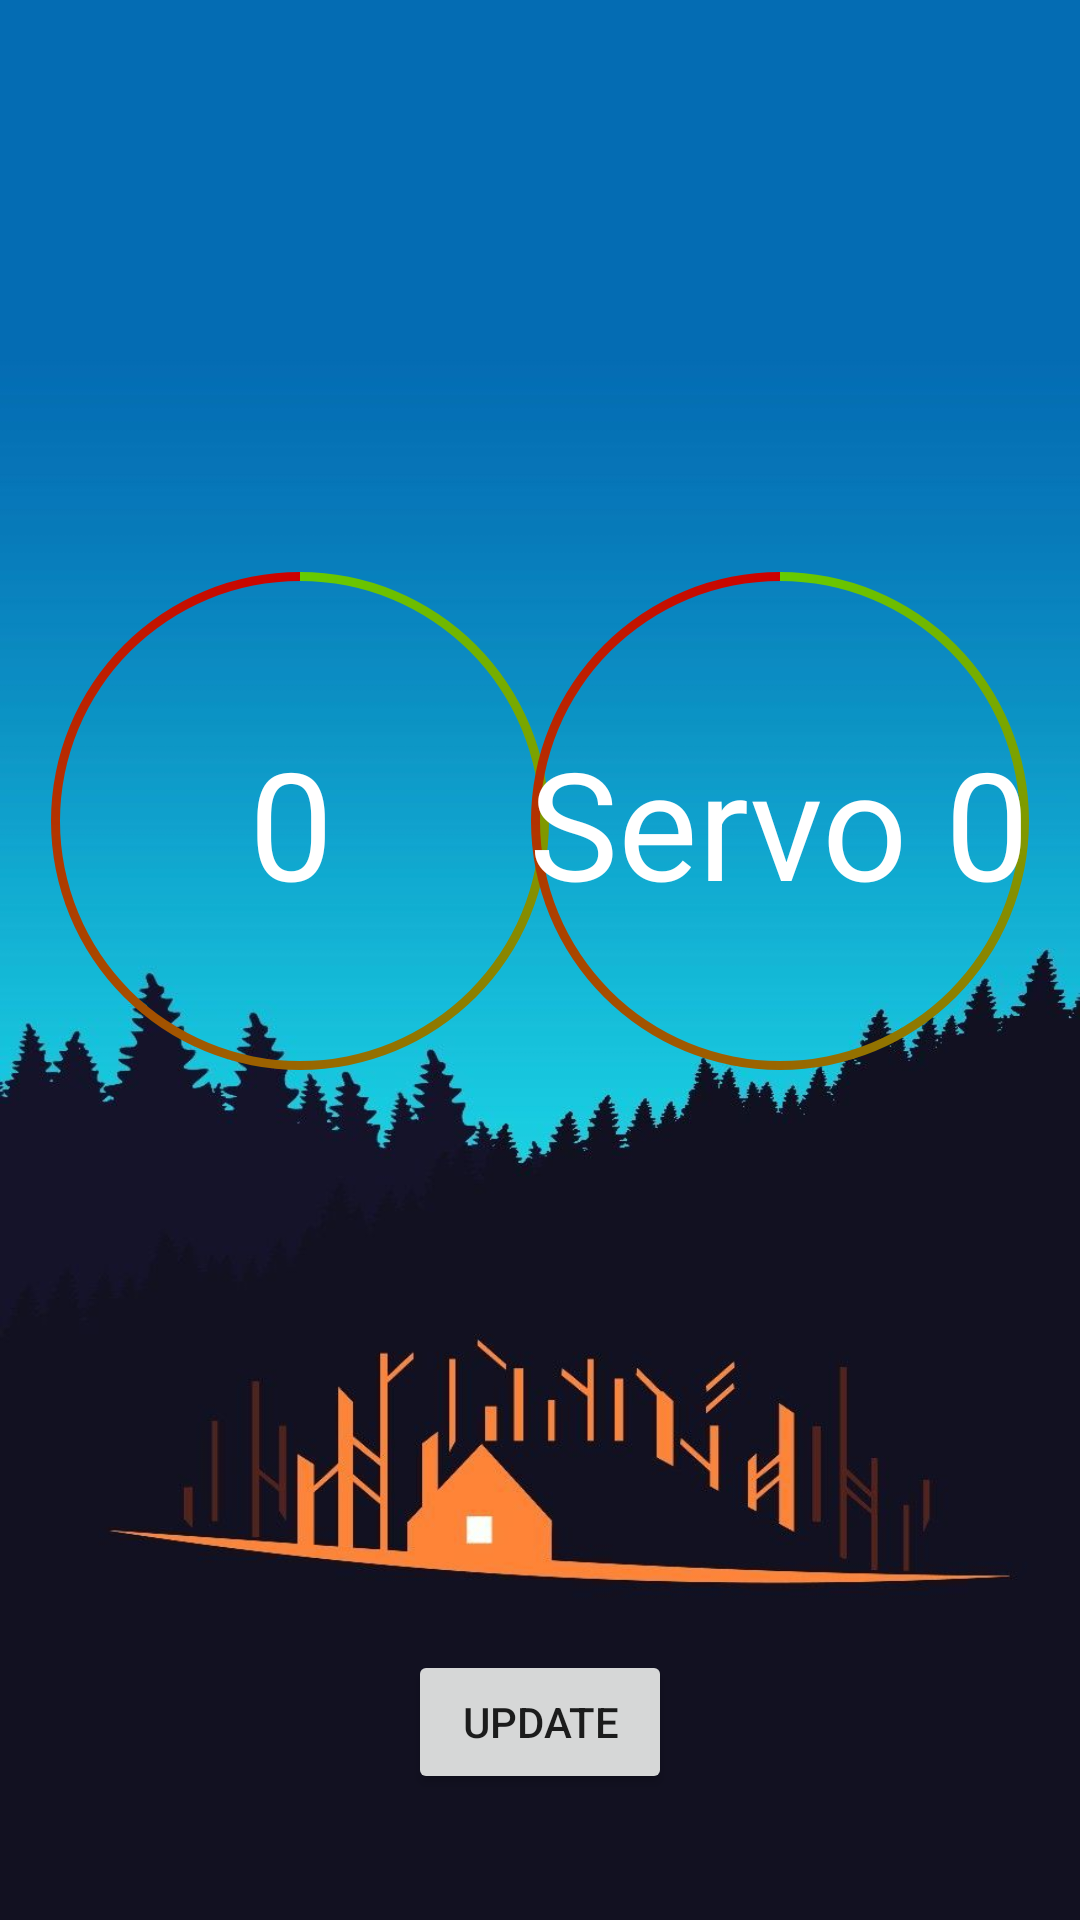

Here is an Android app screen rendered from its layout file. Give the layout XML and the strings, colors and styles it references.
<!-- AndroidManifest.xml: application theme Theme.GasLeakDetection -->
<!-- res/layout/activity_main2.xml -->
<?xml version="1.0" encoding="utf-8"?>
<androidx.constraintlayout.widget.ConstraintLayout xmlns:android="http://schemas.android.com/apk/res/android"
    xmlns:app="http://schemas.android.com/apk/res-auto"
    xmlns:tools="http://schemas.android.com/tools"
    android:layout_width="match_parent"
    android:layout_height="match_parent"
    tools:context=".MainActivity2">

    <ImageView
        android:id="@+id/imageView"
        android:layout_width="wrap_content"
        android:layout_height="wrap_content"
        android:scaleType="fitXY"
        app:layout_constraintStart_toStartOf="parent"
        app:layout_constraintTop_toTopOf="parent"
        app:srcCompat="@drawable/background" />

    <ProgressBar
        android:id="@+id/progressBar"
        style="?android:attr/progressBarStyleHorizontal"
        android:layout_width="200dp"
        android:layout_height="200dp"
        android:layout_centerInParent="true"
        android:background="@drawable/circle_shape"
        android:indeterminate="false"
        android:max="1000"
        android:outlineAmbientShadowColor="#66cc00"
        android:outlineSpotShadowColor="#66cc00"
        android:progress="1000"
        android:progressDrawable="@drawable/circular_progress_bar"
        app:layout_constraintBottom_toBottomOf="@+id/imageView"
        app:layout_constraintEnd_toEndOf="parent"
        app:layout_constraintHorizontal_bias="0.0"
        app:layout_constraintStart_toStartOf="@+id/imageView"
        app:layout_constraintTop_toTopOf="@id/imageView"
        app:layout_constraintVertical_bias="0.395" />

    <ProgressBar
        android:id="@+id/progressBar4"
        style="?android:attr/progressBarStyleHorizontal"
        android:layout_width="200dp"
        android:layout_height="200dp"
        android:layout_centerInParent="true"
        android:background="@drawable/circle_shape"
        android:indeterminate="false"
        android:max="1"
        android:progress="1"
        android:progressDrawable="@drawable/circular_progress_bar"
        app:layout_constraintBottom_toBottomOf="@+id/imageView"
        app:layout_constraintEnd_toEndOf="parent"
        app:layout_constraintHorizontal_bias="1.0"
        app:layout_constraintStart_toStartOf="@+id/imageView"
        app:layout_constraintTop_toTopOf="@id/imageView"
        app:layout_constraintVertical_bias="0.395" />

    <TextView
        android:id="@+id/dataReceived"
        android:layout_width="wrap_content"
        android:layout_height="wrap_content"
        android:layout_centerInParent="true"
        android:text="0"
        android:textColor="#ffffff"
        android:textSize="50dp"
        app:layout_constraintBottom_toBottomOf="@+id/progressBar"
        app:layout_constraintEnd_toEndOf="@+id/progressBar"
        app:layout_constraintHorizontal_bias="0.482"
        app:layout_constraintStart_toStartOf="@+id/progressBar"
        app:layout_constraintTop_toTopOf="@+id/progressBar"
        app:layout_constraintVertical_bias="0.503" />

    <TextView
        android:id="@+id/dataReceived4"
        android:layout_width="wrap_content"
        android:layout_height="wrap_content"
        android:layout_centerInParent="true"
        android:text="Servo 0"
        android:textColor="#ffffff"
        android:textSize="50dp"
        app:layout_constraintBottom_toBottomOf="@+id/progressBar4"
        app:layout_constraintEnd_toEndOf="parent"
        app:layout_constraintHorizontal_bias="0.494"
        app:layout_constraintStart_toStartOf="@+id/progressBar4"
        app:layout_constraintTop_toTopOf="@+id/progressBar4"
        app:layout_constraintVertical_bias="0.503" />

    <Button
        android:id="@+id/button"
        android:layout_width="wrap_content"
        android:layout_height="wrap_content"
        android:text="Update"
        app:layout_constraintBottom_toBottomOf="parent"
        app:layout_constraintEnd_toEndOf="parent"
        app:layout_constraintStart_toStartOf="parent"
        app:layout_constraintTop_toTopOf="parent"
        app:layout_constraintVertical_bias="0.929" />

</androidx.constraintlayout.widget.ConstraintLayout>
<!-- resources referenced by this layout -->
<resources>
  <!-- drawable background: jpg bitmap (drawable, 45954 bytes) -->
  <!-- drawable circular_progress_bar (drawable) -->
  <?xml version="1.0" encoding="utf-8"?>
  <rotate xmlns:android="http://schemas.android.com/apk/res/android"
      android:fromDegrees="270"
      android:toDegrees="270">
      <shape
          android:innerRadiusRatio="2.5"
          android:shape="ring"
          android:thickness="3dp"
          android:useLevel="true">
  
          <gradient
              android:angle="0"
              android:endColor="#cc0000"
              android:startColor="#66cc00"
              android:type="sweep"
              android:useLevel="false" />
      </shape>
  </rotate>
  <style name="Theme.GasLeakDetection" parent="Theme.MaterialComponents.DayNight.DarkActionBar">
          
          <item name="colorPrimary">@color/purple_500</item>
          <item name="colorPrimaryVariant">@color/purple_700</item>
          <item name="colorOnPrimary">@color/white</item>
          
          <item name="colorSecondary">@color/teal_200</item>
          <item name="colorSecondaryVariant">@color/teal_700</item>
          <item name="colorOnSecondary">@color/black</item>
          
          <item name="android:statusBarColor" tools:targetApi="l">?attr/colorPrimaryVariant</item>
          
      </style>
  <!-- not gathered from this repository: default colours our renderer supplied (Android Studio template values) -->
  <color name="purple_500">#FF6200EE</color>
  <color name="purple_700">#FF3700B3</color>
  <color name="teal_200">#FF03DAC5</color>
  <color name="teal_700">#FF018786</color>
  <color name="black">#FF000000</color>
  <color name="white">#FFFFFFFF</color>
</resources>
